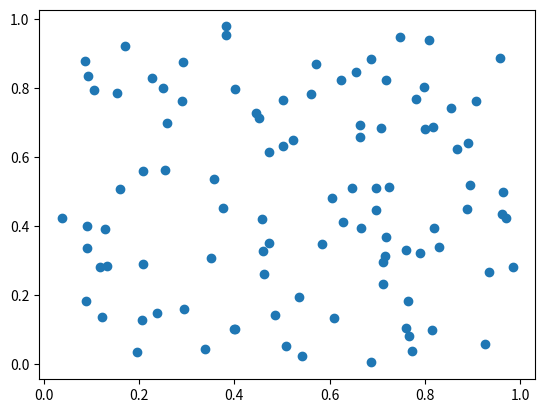

The matplotlib source for this figure:
import numpy as np
import matplotlib.pyplot as plt

x = np.random.rand(100, 1)
y = np.random.rand(100, 1)

plt.scatter(x, y)
plt.show()